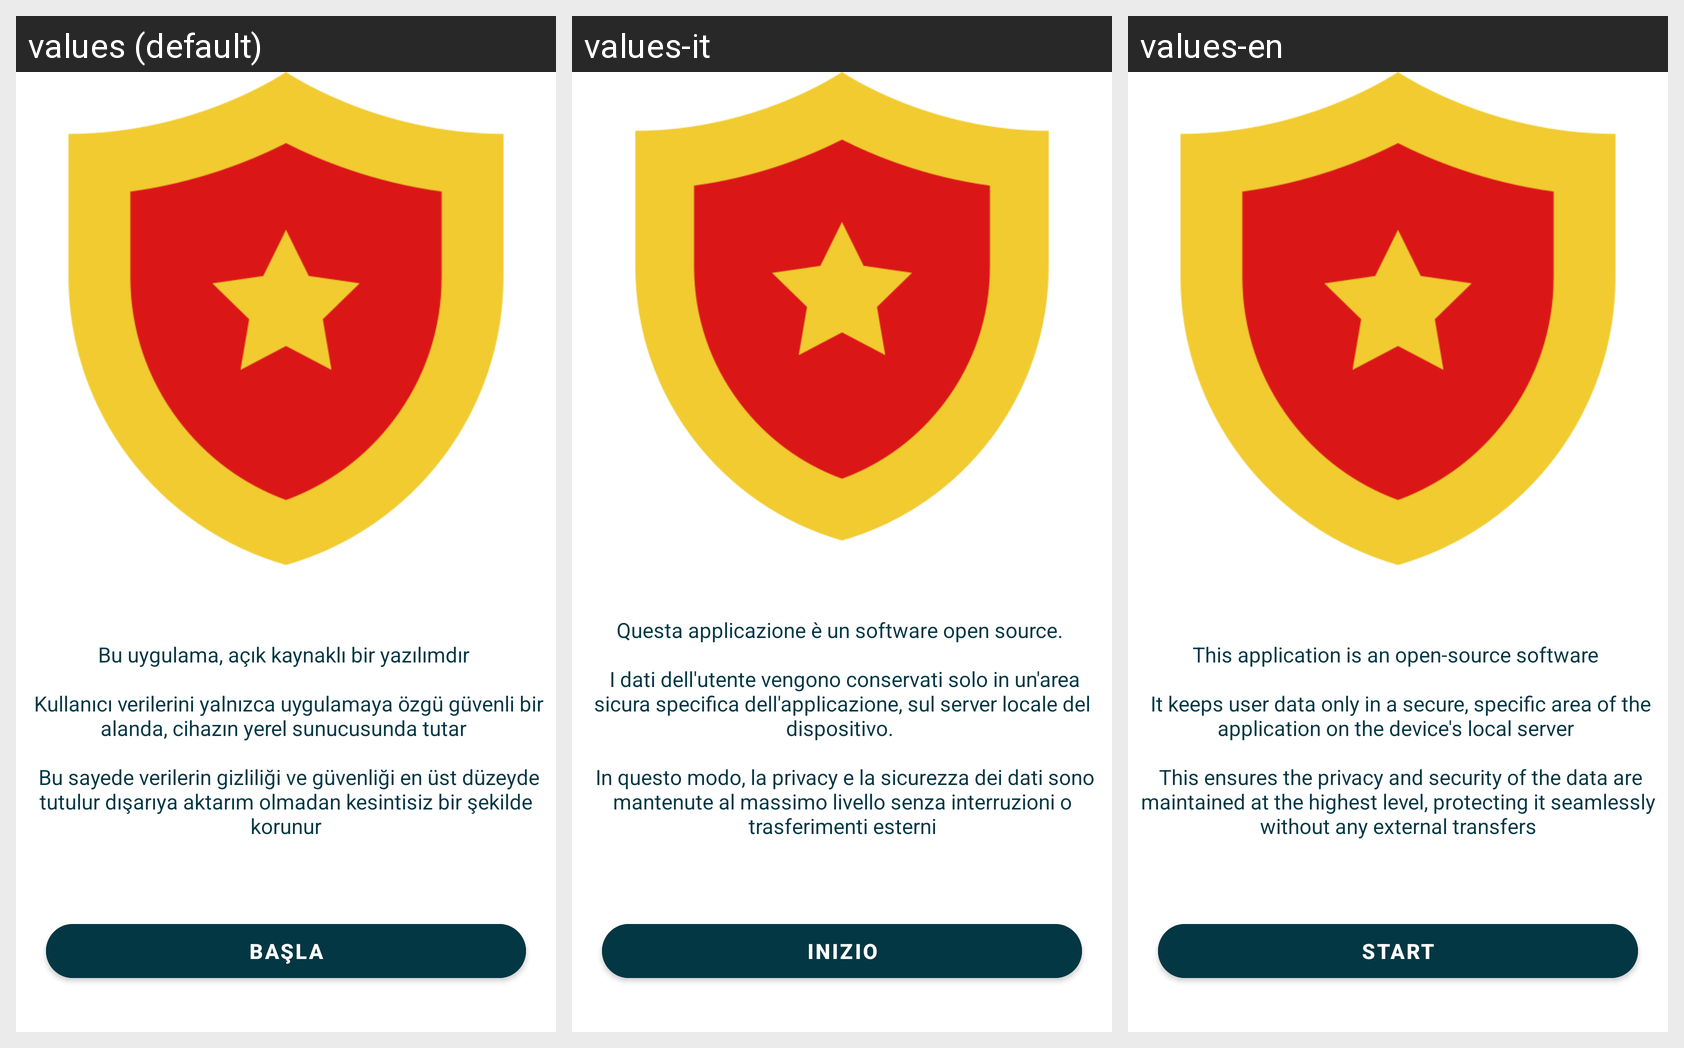

Locale-by-locale string values for the Android screen shown in this grid:
Android screen res/layout/fragment_first.xml rendered under 3 locales, left to right: values (default), values-it, values-en. Device: Nexus 5 (rendered at 1080×1920; each locale shown at half size, 540×960, under a caption strip naming it); theme Theme.STEPY.
Other locales in the repository, not shown: values-de, values-es, values-fr.
Strings drawn on this screen, with the default value and each locale's value (text and hints the layout hard-codes, and strings that could not be matched under every locale, appear in the picture but are not listed):

first_description
  values: Bu uygulama, açık kaynaklı bir yazılımdır 
       
       Kullanıcı verilerini yalnızca uygulamaya özgü güvenli bir alanda, cihazın yerel sunucusunda tutar 
       
       Bu sayede verilerin gizliliği ve güvenliği en üst düzeyde tutulur dışarıya aktarım olmadan kesintisiz bir şekilde korunur
  values-it: Questa applicazione è un software open source. 
       
       I dati dell'utente vengono conservati solo in un'area sicura specifica dell'applicazione, sul server locale del dispositivo. 
       
       In questo modo, la privacy e la sicurezza dei dati sono mantenute al massimo livello senza interruzioni o trasferimenti esterni
  values-en: This application is an open-source software 
       
       It keeps user data only in a secure, specific area of the application on the device's local server 
       
       This ensures the privacy and security of the data are maintained at the highest level, protecting it seamlessly without any external transfers

first_start_button
  values: BAŞLA
  values-it: INIZIO
  values-en: START
